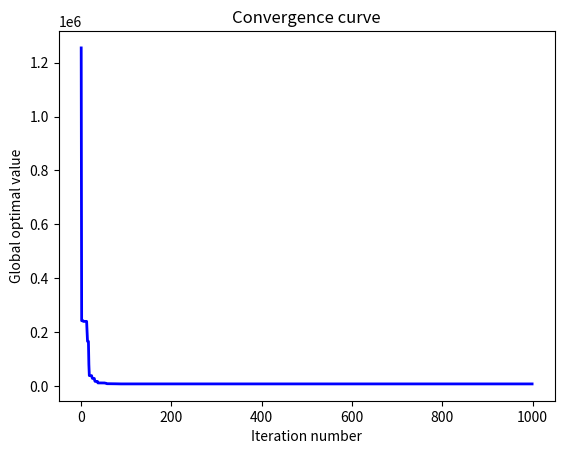

Generate this figure with matplotlib:
#!/usr/bin/env python
# -*- coding: utf-8 -*-
# @Time    : 2022/11/8 10:12
# [redacted]
# [redacted]
# @File    : JAYA.py
# @Statement : JAYA algorithm
# @Reference : Rao R. Jaya: A simple and new optimization algorithm for solving constrained and unconstrained optimization problems[J]. International Journal of Industrial Engineering Computations, 2016, 7(1): 19-34.
import copy
import random
import math
import matplotlib.pyplot as plt


def obj(x):
    """
    The objective function of pressure vessel design
    :param x:
    :return:
    """
    x1 = x[0]
    x2 = x[1]
    x3 = x[2]
    x4 = x[3]
    g1 = -x1 + 0.0193 * x3
    g2 = -x2 + 0.00954 * x3
    g3 = -math.pi * x3 ** 2 - 4 * math.pi * x3 ** 3 / 3 + 1296000
    g4 = x4 - 240
    if g1 <= 0 and g2 <= 0 and g3 <= 0 and g4 <= 0:
        return 0.6224 * x1 * x3 * x4 + 1.7781 * x2 * x3 ** 2 + 3.1661 * x1 ** 2 * x4 + 19.84 * x1 ** 2 * x3
    else:
        return 1e10


def boundary_check(value, lb, ub):
    """
    The boundary check
    :param value:
    :param lb: the lower bound (list)
    :param ub: the upper bound (list)
    :return:
    """
    for i in range(len(value)):
        value[i] = max(value[i], lb[i])
        value[i] = min(value[i], ub[i])
    return value


def main(pop, iter, lb, ub):
    """
    The main function of the JAYA
    :param pop: the number of candidates
    :param iter: the iteration number
    :param lb: the lower bound (list)
    :param ub: the upper bound (list)
    :return:
    """
    # Step 1. Initialization
    pos = []  # the position of all candidates
    score = []  # the score of all candidates
    dim = len(lb)  # dimension
    for i in range(pop):
        temp_pos = [random.uniform(lb[j], ub[j]) for j in range(dim)]
        pos.append(temp_pos)
        score.append(obj(temp_pos))
    iter_best = []
    gbest = min(score)  # the score of the best-so-far candidate
    gbest_pos = pos[score.index(gbest)].copy()  # the position of the best-so-far candidate
    iter_con = 0

    # Step 2. The main loop
    for t in range(iter):
        # Step 2.1. Identify the best and worst solutions
        best_score = min(score)
        best_pos = pos[score.index(best_score)].copy()
        worst_score = max(score)
        worst_pos = pos[score.index(worst_score)].copy()
        if best_score < gbest:
            gbest = best_score
            gbest_pos = best_pos.copy()
            iter_con = t + 1
        iter_best.append(gbest)

        # Step 2.2. Modify solutions
        new_pos = copy.deepcopy(pos)
        new_score = []
        for i in range(pop):
            for j in range(dim):
                new_pos[i][j] += random.random() * (best_pos[j] - abs(pos[i][j])) - random.random() * (
                            worst_pos[j] - abs(pos[i][j]))
            new_pos[i] = boundary_check(new_pos[i], lb, ub)  # boundary check
            new_score.append(obj(new_pos[i]))

        # Step 2.3. Evaluate new solutions
        for i in range(pop):
            if new_score[i] < score[i]:
                score[i] = new_score[i]
                pos[i] = new_pos[i].copy()

    # Step 3. Sort the results
    x = [i for i in range(iter)]
    plt.figure()
    plt.plot(x, iter_best, linewidth=2, color='blue')
    plt.xlabel('Iteration number')
    plt.ylabel('Global optimal value')
    plt.title('Convergence curve')
    plt.show()
    return {'best score': gbest, 'best solution': gbest_pos, 'convergence iteration': iter_con}


if __name__ == '__main__':
    # Parameter settings
    pop = 50
    iter = 1000
    lb = [0, 0, 10, 10]
    ub = [99, 99, 200, 200]
    print(main(pop, iter, lb, ub))
